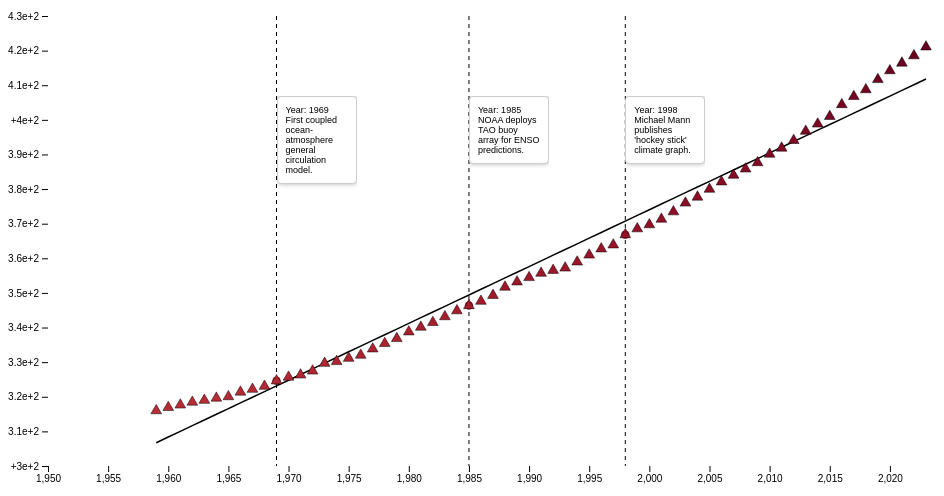
D3 v6 page, settled after 360 driven frames (6 s of simulated time); the page loaded 1 data file(s).


// ── scripts/chart3.js
document.addEventListener("DOMContentLoaded", async function() {
    const data = [];
    // Load the data from the CSV file
    await d3.csv("data/co2_levels.csv", function(d) {
        data.push({
            year: +d.year,
            mean: +d.mean,
            delta: +d.delta
        });
    });

    console.log("Data loaded:", data);

    const description3 = d3.select("#chart-container").append("div")
        .attr("id", "description3")
        .style("text-align", "center")
        .style("font-size", "16px")
        .style("margin-bottom", "10px")
        .html("<b>CO2 Emissions Over Time</b><br>This chart highlights the mean CO2 levels in the atmosphere from 1950 to present, showing the increase in CO2 concentrations over time.");


    const significantYears = [
        { year: 1969, summary: "First coupled ocean-atmosphere general circulation model." },
        { year: 1985, summary: "NOAA deploys TAO buoy array for ENSO predictions." },
        { year: 1998, summary: "Michael Mann publishes 'hockey stick' climate graph." }
    ];

    const width = 960;
    const height = 500;
    const margin = { top: 20, right: 30, bottom: 30, left: 40 };

    const x = d3.scaleLinear()
        .domain([1950, 2024])
        .range([margin.left, width - margin.right]);

    const y = d3.scaleLinear()
        .domain([300, 430])
        .range([height - margin.bottom, margin.top]);

    const meanExtent = d3.extent(data, d => d.mean);

    const color = d3.scaleDiverging()
        .domain([meanExtent[1], 0, meanExtent[0]])
        .interpolator(d3.interpolateRdBu);

    const svg = d3.select("#chart-container").append("svg")
        .attr("width", width)
        .attr("height", height)
        .attr("viewBox", `0 0 ${width} ${height}`)
        .style("display", "block")
        .style("margin", "0 auto");

    console.log("SVG element created");

    svg.append("g")
        .attr("transform", `translate(0,${height - margin.bottom})`)
        .call(d3.axisBottom(x).ticks(width / 80))
        .call(g => g.select(".domain").remove());

    console.log("X axis created");

    svg.append("g")
        .attr("transform", `translate(${margin.left},0)`)
        .call(d3.axisLeft(y).ticks(null, "+"))
        .call(g => g.select(".domain").remove());

    console.log("Y axis created");

    const triangle = d3.symbol().type(d3.symbolTriangle).size(50);
    const r = d => d.delta >= 0 ? 0 : 180;

    // Tooltip
    const tooltip = d3.select("body").append("div")
        .attr("class", "tooltip")
        .style("opacity", 0);

    // Draw significant year lines and permanent tooltips
    significantYears.forEach(significant => {
        const yearData = data.find(d => d.year === significant.year);
        if (yearData) {
            svg.append("line")
                .attr("x1", x(significant.year))
                .attr("x2", x(significant.year))
                .attr("y1", margin.top)
                .attr("y2", height - margin.bottom)
                .attr("stroke", "black")
                .attr("stroke-width", 1)
                .attr("stroke-dasharray", "4");

            svg.append("circle")
                .attr("cx", x(significant.year))
                .attr("cy", y(yearData.mean))
                .attr("r", 4)
                .attr("fill", color(yearData.mean))
                .attr("stroke", "#000")
                .attr("stroke-opacity", 0.2);

            svg.append("foreignObject")
                .attr("x", x(significant.year))
                .attr("y", 100)  // Adjust y position to appear lower on the graph
                .attr("width", 80)
                .attr("height", 100)
                .append("xhtml:div")
                .attr("class", "permanent-tooltip")
                .html(`Year: ${significant.year}<br>${significant.summary}<br>`)
                .style("font-size", "9px")
                .style("background", "white")
                .style("border", "1px solid #ccc")
                .style("padding", "8px")
                .style("border-radius", "4px")
                .style("box-shadow", "0px 0px 5px rgba(0, 0, 0, 0.3)")
                .style("transform-origin", "left top");
        }
    });

    // Calculate the line of best fit
    const xMean = d3.mean(data, d => d.year);
    const yMean = d3.mean(data, d => d.mean);
    const numerator = d3.sum(data, d => (d.year - xMean) * (d.mean - yMean));
    const denominator = d3.sum(data, d => (d.year - xMean) ** 2);
    const slope = numerator / denominator;
    const intercept = yMean - (slope * xMean);

    const line = d3.line()
        .x(d => x(d.year))
        .y(d => y(slope * d.year + intercept));

    svg.append("path")
        .datum(data)
        .attr("fill", "none")
        .attr("stroke", "black")
        .attr("stroke-width", 1.5)
        .attr("d", line);

    svg.append("g")
        .attr("stroke", "#000")
        .attr("stroke-opacity", 0.5)
        .selectAll("path")
        .data(data)
        .join("path")
        .attr("d", triangle)
        .attr("transform", d => `translate(${x(d.year)},${y(d.mean)}) rotate(${r(d)})`)
        .attr("fill", d => color(d.mean))
        .on("mouseover", function(event, d) {
            tooltip.transition()
                .duration(200)
                .style("opacity", .9);
            tooltip.html(`Year: ${d.year}<br>Mean CO2 Level: ${d.mean}`)
                .style("left", (event.pageX + 5) + "px")
                .style("top", (event.pageY - 28) + "px");
        })
        .on("mouseout", function() {
            tooltip.transition()
                .duration(500)
                .style("opacity", 0);
        });

    console.log("Data points plotted");
});


### data: data/co2_levels.csv
year, mean, delta
1959, 316, 0
1960, 316.9, 0.93
1961, 317.6, 0.73
1962, 318.4, 0.81
1963, 319, 0.54
1964, 319.6, 0.63
1965, 320, 0.42
1966, 321.4, 1.33
1967, 322.2, 0.81
1968, 323.1, 0.87
1969, 324.6, 1.57
1970, 325.7, 1.06
1971, 326.3, 0.64
1972, 327.5, 1.14
1973, 329.7, 2.22
1974, 330.2, 0.51
1975, 331.1, 0.94
1976, 332, 0.9
1977, 333.8, 1.81
1978, 335.4, 1.57
1979, 336.8, 1.43
1980, 338.8, 1.92
1981, 340.1, 1.36
1982, 341.5, 1.36
1983, 343.1, 1.67
1984, 344.9, 1.72
1985, 346.4, 1.48
1986, 347.6, 1.26
1987, 349.3, 1.7
1988, 351.7, 2.38
1989, 353.2, 1.51
1990, 354.4, 1.25
1991, 355.7, 1.25
1992, 356.5, 0.84
1993, 357.2, 0.67
1994, 359, 1.75
1995, 361, 2.01
1996, 362.7, 1.77
1997, 363.9, 1.14
1998, 366.8, 2.96
1999, 368.5, 1.7
2000, 369.7, 1.17
2001, 371.3, 1.61
2002, 373.4, 2.13
2003, 376, 2.53
2004, 377.7, 1.72
2005, 380, 2.28
2006, 382.1, 2.11
2007, 384, 1.93
2008, 385.8, 1.81
2009, 387.6, 1.81
2010, 390.1, 2.46
2011, 391.9, 1.75
2012, 394.1, 2.21
2013, 396.7, 2.68
2014, 398.8, 2.07
2015, 401, 2.2
2016, 404.4, 3.4
2017, 406.8, 2.35
2018, 408.7, 1.96
... 5 more rows